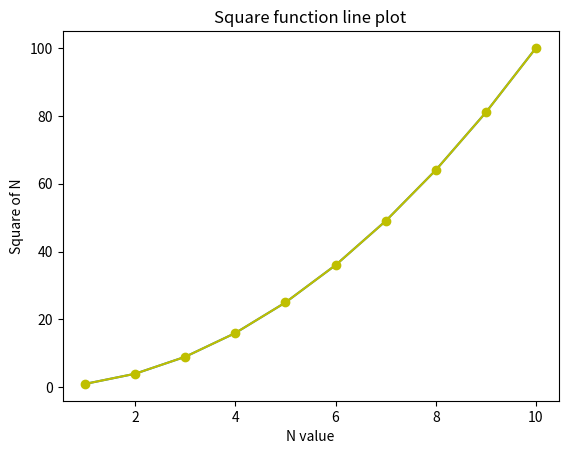

Recreate this plot in Python.
# color property
# Color property
# character  color
# ========  ======
#     'b'          blue
#     'g'          green
#     'r'          red
#     'c'          cyan
#     'm'         magenta
#     'y'          yellow
#     'k'          black
#     'w'          white

import matplotlib.pyplot as plt
import numpy as np
x = np.arange(1,11)
y = x**2
plt.plot(x,y)
plt.title('Square function line plot')
plt.xlabel('N value')
plt.ylabel('Square of N')
plt.plot(x,y,marker='o',  color='y')

plt.show()
